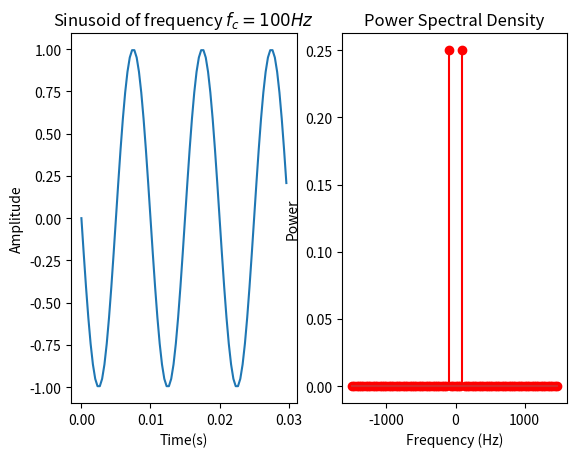

Generate this figure with matplotlib:
import numpy as np
import matplotlib.pyplot as plt

A=1 #Amplitude of sine wave
fc=100 #Frequency of sine wave
fs=3000 # Sampling frequency - oversampled by the rate of 30
nCyl=3 # Number of cycles of the sinewave
t=np.arange(start = 0,stop = nCyl/fc,step = 1/fs) #Time base
x=-A*np.sin(2*np.pi*fc*t) # Sinusoidal function

fig, (ax1,ax2) = plt.subplots(nrows=1,ncols = 2)
ax1.plot(t,x)
ax1.set_title('Sinusoid of frequency $f_c=100 Hz$')
ax1.set_xlabel('Time(s)');ax1.set_ylabel('Amplitude')
fig.show()

from numpy.linalg import norm
L=len(x)
P=(norm(x)**2)/L; #norm from numpy linear algo package
print('Power of the Signal from Time domain {:0.4f}'.format(P))

from scipy.fftpack import fft,fftshift
NFFT=L
X=fftshift(fft(x,NFFT))
Px=X*np.conj(X)/(L**2) #Power of each freq components
fVals=fs*np.arange(start = -NFFT/2,stop = NFFT/2)/NFFT
ax2.stem(fVals,Px,'r')
ax2.set_title('Power Spectral Density');
ax2.set_xlabel('Frequency (Hz)');ax2.set_ylabel('Power')